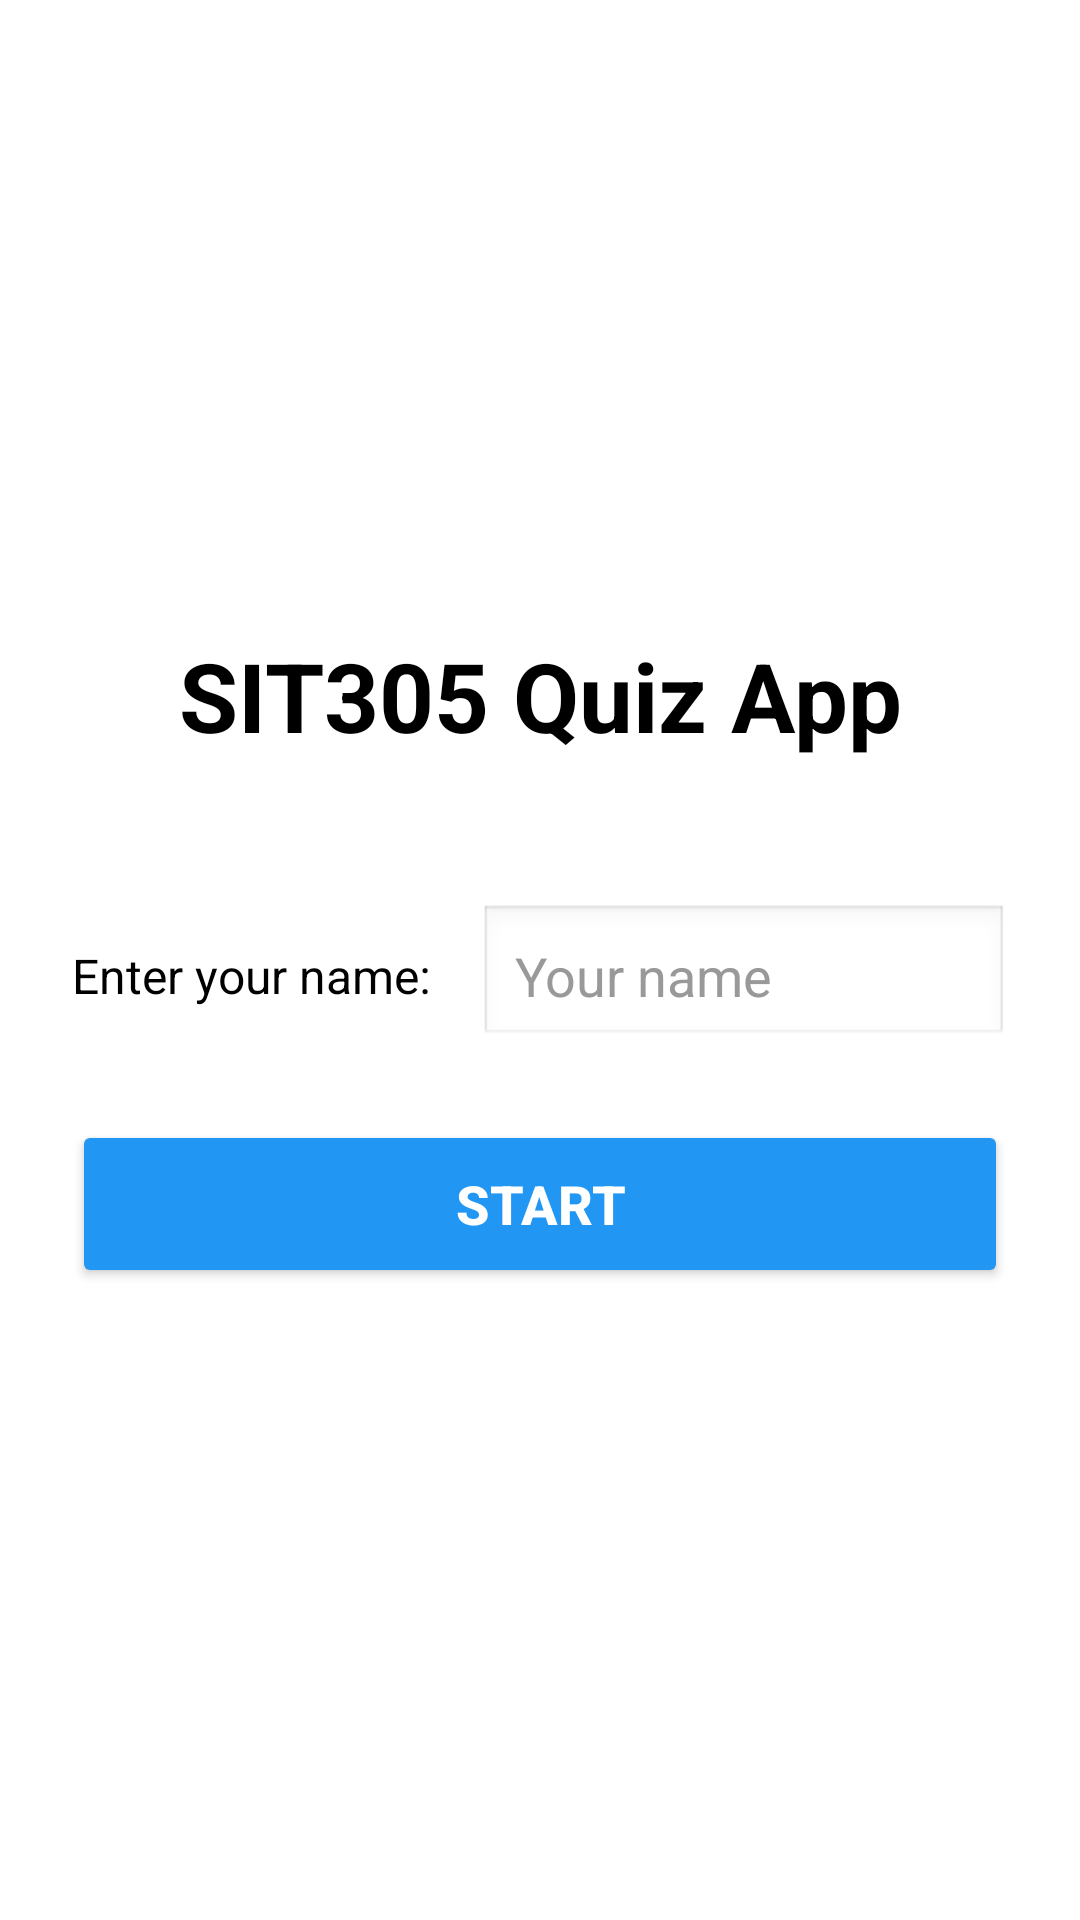

Write the Android layout XML for this screen, with the resource values it uses.
<!-- AndroidManifest.xml: application theme Theme._31QuizApp -->
<!-- res/layout/activity_start.xml -->
<?xml version="1.0" encoding="utf-8"?>
<LinearLayout xmlns:android="http://schemas.android.com/apk/res/android"
    xmlns:app="http://schemas.android.com/apk/res-auto"
    android:layout_width="match_parent"
    android:layout_height="match_parent"
    android:orientation="vertical"
    android:gravity="center"
    android:padding="24dp"
    android:background="@color/white">

    <TextView
        android:id="@+id/app_title"
        android:layout_width="wrap_content"
        android:layout_height="wrap_content"
        android:layout_marginBottom="48dp"
        android:gravity="center"
        android:text="SIT305 Quiz App"
        android:textColor="@color/black"
        android:textSize="32sp"
        android:textStyle="bold" />

    <LinearLayout
        android:layout_width="match_parent"
        android:layout_height="wrap_content"
        android:orientation="horizontal"
        android:gravity="center_vertical"
        android:layout_marginBottom="24dp">

        <TextView
            android:id="@+id/name_label"
            android:layout_width="wrap_content"
            android:layout_height="wrap_content"
            android:text="Enter your name:"
            android:textSize="16sp"
            android:textColor="@color/black"
            android:layout_marginEnd="16dp"/>

        <EditText
            android:id="@+id/name_input"
            android:layout_width="0dp"
            android:layout_height="48dp"
            android:layout_weight="1"
            android:hint="Your name"
            android:inputType="text"
            android:padding="12dp"
            android:background="@android:drawable/edit_text"
            android:textColor="@color/black"
            android:textColorHint="#999999"/>

    </LinearLayout>

    <Button
        android:id="@+id/start_button"
        android:layout_width="match_parent"
        android:layout_height="56dp"
        android:backgroundTint="@color/button_blue"
        android:text="START"
        android:textColor="@color/white"
        android:textSize="18sp"
        android:textStyle="bold" />

</LinearLayout>
<!-- resources referenced by this layout -->
<resources>
  <color name="black">#FF000000</color>
  <color name="button_blue">#2196F3</color>
  <color name="white">#FFFFFFFF</color>
  <style name="Theme._31QuizApp" parent="Base.Theme._31QuizApp" />
  <style name="Base.Theme._31QuizApp" parent="Theme.Material3.DayNight.NoActionBar">
          
          
      </style>
</resources>
